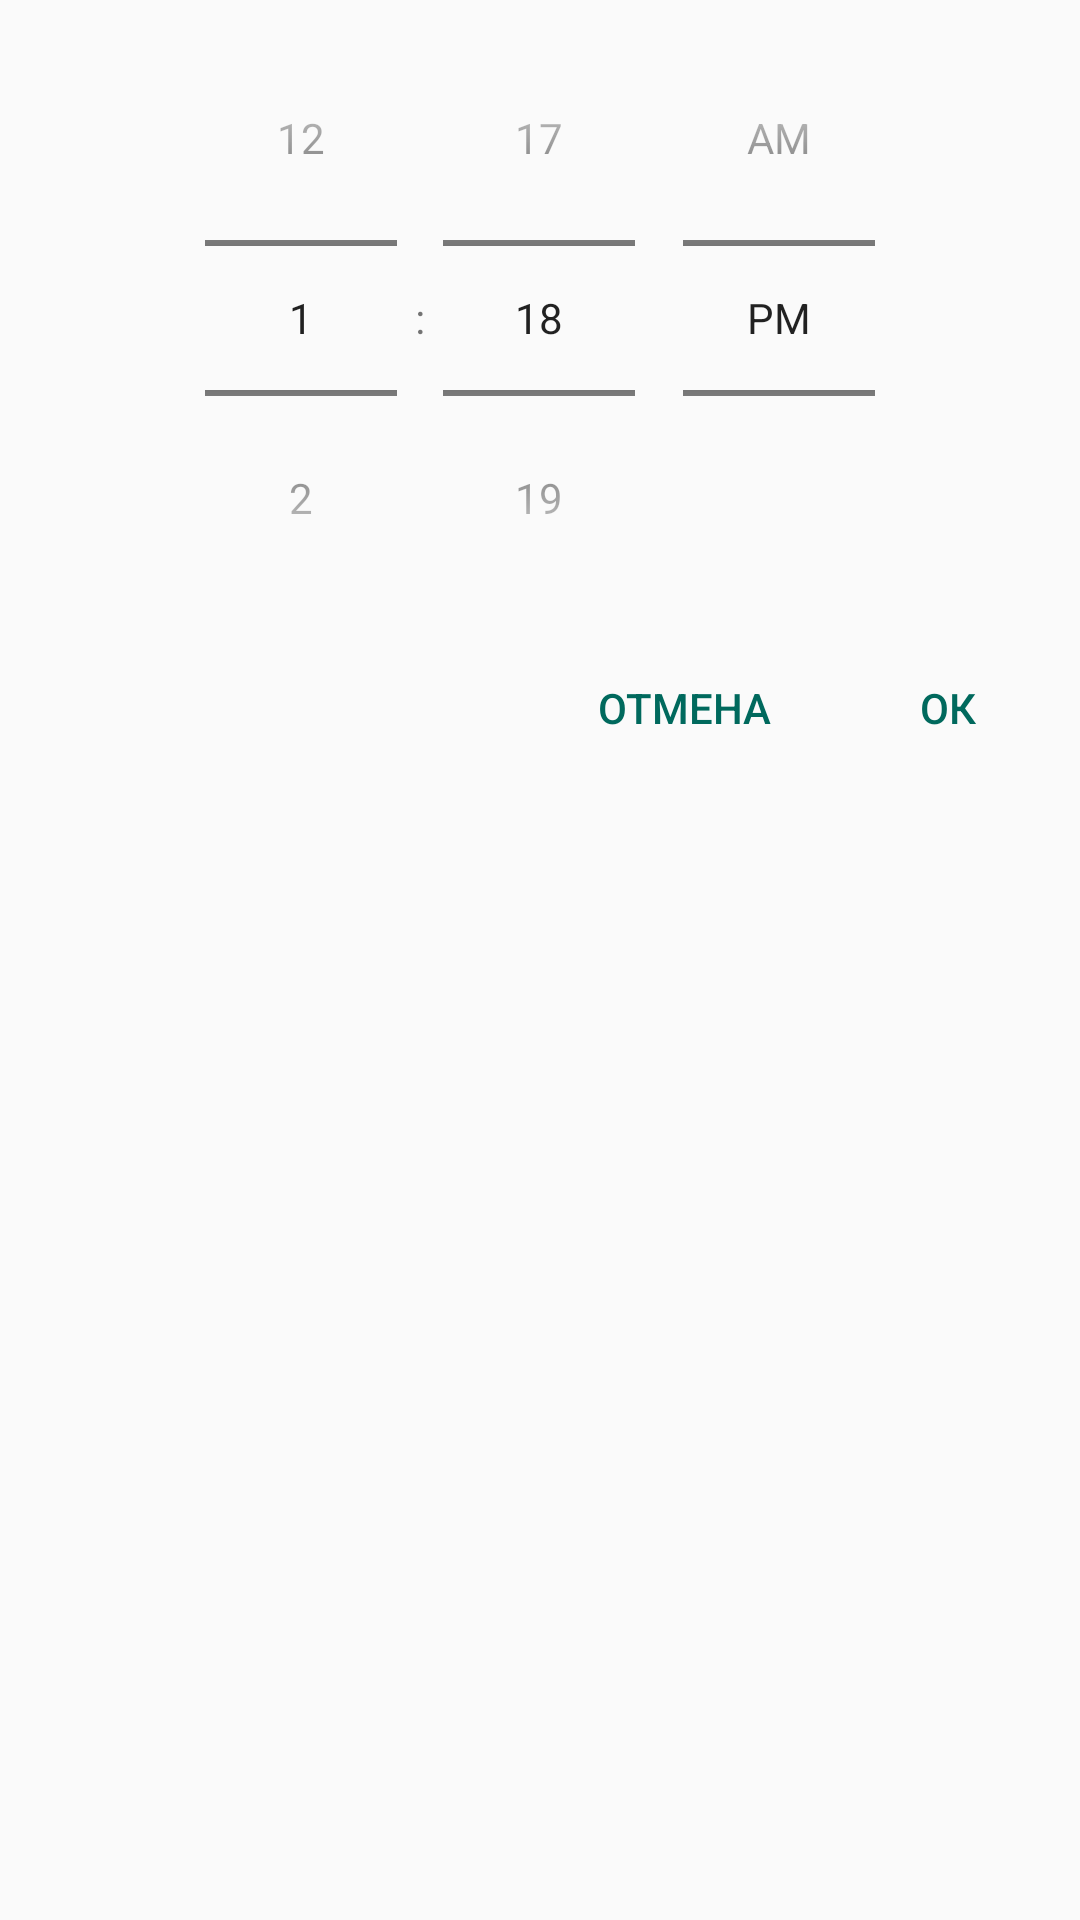

Produce the Android XML layout that renders to this screen, including the resource entries it uses.
<!-- AndroidManifest.xml: application theme AppTheme -->
<!-- res/layout/time_picker_dialog.xml -->
<?xml version="1.0" encoding="utf-8"?>
<RelativeLayout xmlns:android="http://schemas.android.com/apk/res/android"
    android:orientation="vertical" android:layout_width="match_parent"
    android:layout_height="match_parent">

    <TimePicker
        android:id="@+id/time_picker"
        android:layout_width="wrap_content"
        android:layout_height="wrap_content"
        android:layout_centerHorizontal="true"
        android:numbersTextColor="@color/colorPrimary"
        android:timePickerMode="spinner" />

    <Button
        android:id="@+id/cancel_picker"
        style="@style/Widget.AppCompat.Button.Borderless"
        android:layout_width="wrap_content"
        android:layout_height="wrap_content"
        android:layout_below="@id/time_picker"
        android:layout_toLeftOf="@id/ok_picker"
        android:text="Отмена"
        android:textColor="@color/colorPrimary"/>

    <Button
        android:id="@+id/ok_picker"
        style="@style/Widget.AppCompat.Button.Borderless"
        android:layout_width="wrap_content"
        android:layout_height="wrap_content"
        android:layout_below="@id/time_picker"
        android:layout_alignParentRight="true"
        android:textColor="@color/colorPrimary"
        android:text="Ок" />

</RelativeLayout>
<!-- resources referenced by this layout -->
<resources>
  <color name="colorPrimary">#00695D</color>
  <style name="AppTheme" parent="Theme.AppCompat.Light.NoActionBar">
          
          <item name="colorPrimary">@color/colorPrimary</item>
          <item name="colorPrimaryDark">@color/colorPrimaryDark</item>
          <item name="colorAccent">@color/colorAccent</item>
      </style>
  <color name="colorPrimaryDark">#003d34</color>
  <color name="colorAccent">#FFFFFF</color>
</resources>
